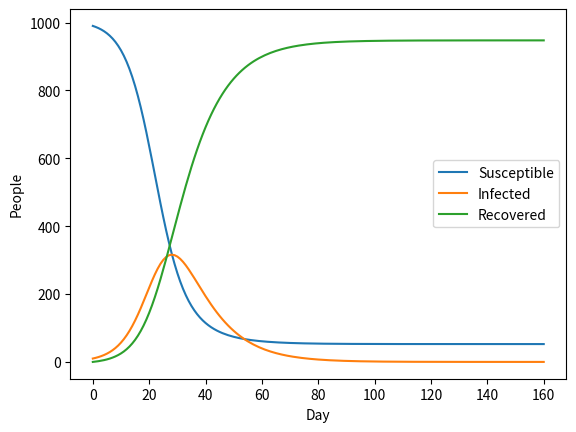
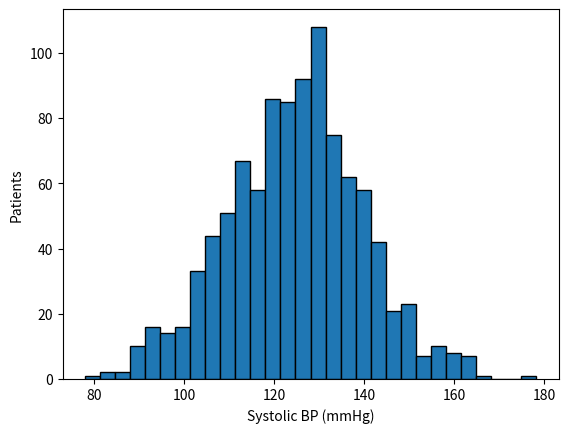

Source code (Python) for these figures, in order:
import matplotlib.pyplot as plt   # used for the graphs in this chapter

import random
random.seed(42)    # makes the "random" numbers repeat every run

print(random.random())                         # float between 0 and 1
print(random.randint(1, 6))                    # whole number 1..6 (including 6)
print(random.choice(["A", "B", "AB", "O"]))    # one item from a list
print(round(random.gauss(120, 15), 1))         # normal distribution: mean 120, sd 15
print(random.sample(range(1, 21), 5))          # 5 different numbers, no repeats

random.seed(1)
N = 100_000          # underscores just make big numbers readable
hits = 0
for _ in range(N):   # _ means "I don't need the loop variable"
    if random.randint(1, 6) + random.randint(1, 6) == 7:
        hits += 1

print(hits / N, 6 / 36)

random.seed(0)
N = 100_000
prevalence, sensitivity, specificity = 0.01, 0.90, 0.95
true_pos = 0
false_pos = 0

for _ in range(N):
    sick = random.random() < prevalence            # True 1% of the time
    if sick:
        positive = random.random() < sensitivity   # 90% of sick test positive
    else:
        positive = random.random() > specificity   # 5% of healthy test positive
    if positive and sick:
        true_pos += 1
    elif positive:
        false_pos += 1

ppv = true_pos / (true_pos + false_pos)
print(f"Positive tests: {true_pos + false_pos}")
print(f"Chance a positive is really sick: {ppv:.1%}")

S, I, R = 990, 10, 0
beta, gamma = 0.3, 0.1
N = S + I + R
S_list, I_list, R_list = [S], [I], [R]

for day in range(1, 161):
    new_inf = beta * S * I / N
    new_rec = gamma * I
    S -= new_inf
    I += new_inf - new_rec
    R += new_rec
    S_list.append(S)
    I_list.append(I)
    R_list.append(R)

peak = max(I_list)
print(f"Peak: {peak:.0f} infected on day {I_list.index(peak)}")

plt.plot(S_list, label="Susceptible")
plt.plot(I_list, label="Infected")
plt.plot(R_list, label="Recovered")
plt.xlabel("Day")
plt.ylabel("People")
plt.legend()
plt.show()

# תרגיל 8.1: כתוב כאן את הפתרון שלך

#@title 👀 הצג פתרון לתרגיל 8.1 { display-mode: "form" }
# double-click this cell to see the solution

random.seed(7)
rolls = [random.randint(1, 6) for _ in range(10000)]
print(rolls.count(6) / len(rolls))
print(1 / 6)

# expected output:
# 0.1695
# 0.16666666666666666

# תרגיל 8.2: כתוב כאן את הפתרון שלך

#@title 👀 הצג פתרון לתרגיל 8.2 { display-mode: "form" }
# double-click this cell to see the solution

random.seed(5)
bp = [random.gauss(125, 15) for _ in range(1000)]
high = [b for b in bp if b >= 140]
print(f"{len(high) / len(bp):.1%}")

plt.hist(bp, bins=30, edgecolor="black")
plt.xlabel("Systolic BP (mmHg)")
plt.ylabel("Patients")
plt.show()

# expected output:
# 14.6%
# התוצאה קרובה ל-16%, כי 140 נמצא סטיית תקן אחת מעל הממוצע, ובהתפלגות נורמלית כ-16% מהערכים נמצאים מעל נקודה כזו. ההפרש נובע מהאקראיות של המדגם.

# תרגיל 8.3: כתוב כאן את הפתרון שלך

#@title 👀 הצג פתרון לתרגיל 8.3 { display-mode: "form" }
# double-click this cell to see the solution

random.seed(3)
trials = 10000
same = 0
for _ in range(trials):
    days = [random.randint(1, 365) for _ in range(23)]
    if len(set(days)) < 23:     # a set drops duplicates
        same += 1
print(same / trials)

# expected output:
# 0.5071
# כ-50%, הרבה יותר ממה שרוב האנשים מנחשים. זה "פרדוקס יום ההולדת" המפורסם.

# תרגיל 8.4: כתוב כאן את הפתרון שלך

#@title 👀 הצג פתרון לתרגיל 8.4 { display-mode: "form" }
# double-click this cell to see the solution

def ppv(prevalence, sensitivity, specificity, n=100_000):
    tp = fp = 0
    for _ in range(n):
        sick = random.random() < prevalence
        positive = random.random() < (sensitivity if sick else 1 - specificity)
        if positive and sick:
            tp += 1
        elif positive:
            fp += 1
    return tp / (tp + fp)

random.seed(0)
for p in [0.01, 0.10, 0.30]:
    print(f"prevalence {p:.0%}: PPV {ppv(p, 0.9, 0.95):.1%}")

# expected output:
# prevalence 1%: PPV 14.6%
# prevalence 10%: PPV 67.6%
# prevalence 30%: PPV 88.4%
# ככל שהמחלה שכיחה יותר, תוצאה חיובית אמינה יותר. לכן בדיקת סקר באוכלוסייה כללית מייצרת הרבה תוצאות חיוביות שגויות, ואותה בדיקה אצל מטופל עם תסמינים אמינה הרבה יותר.
